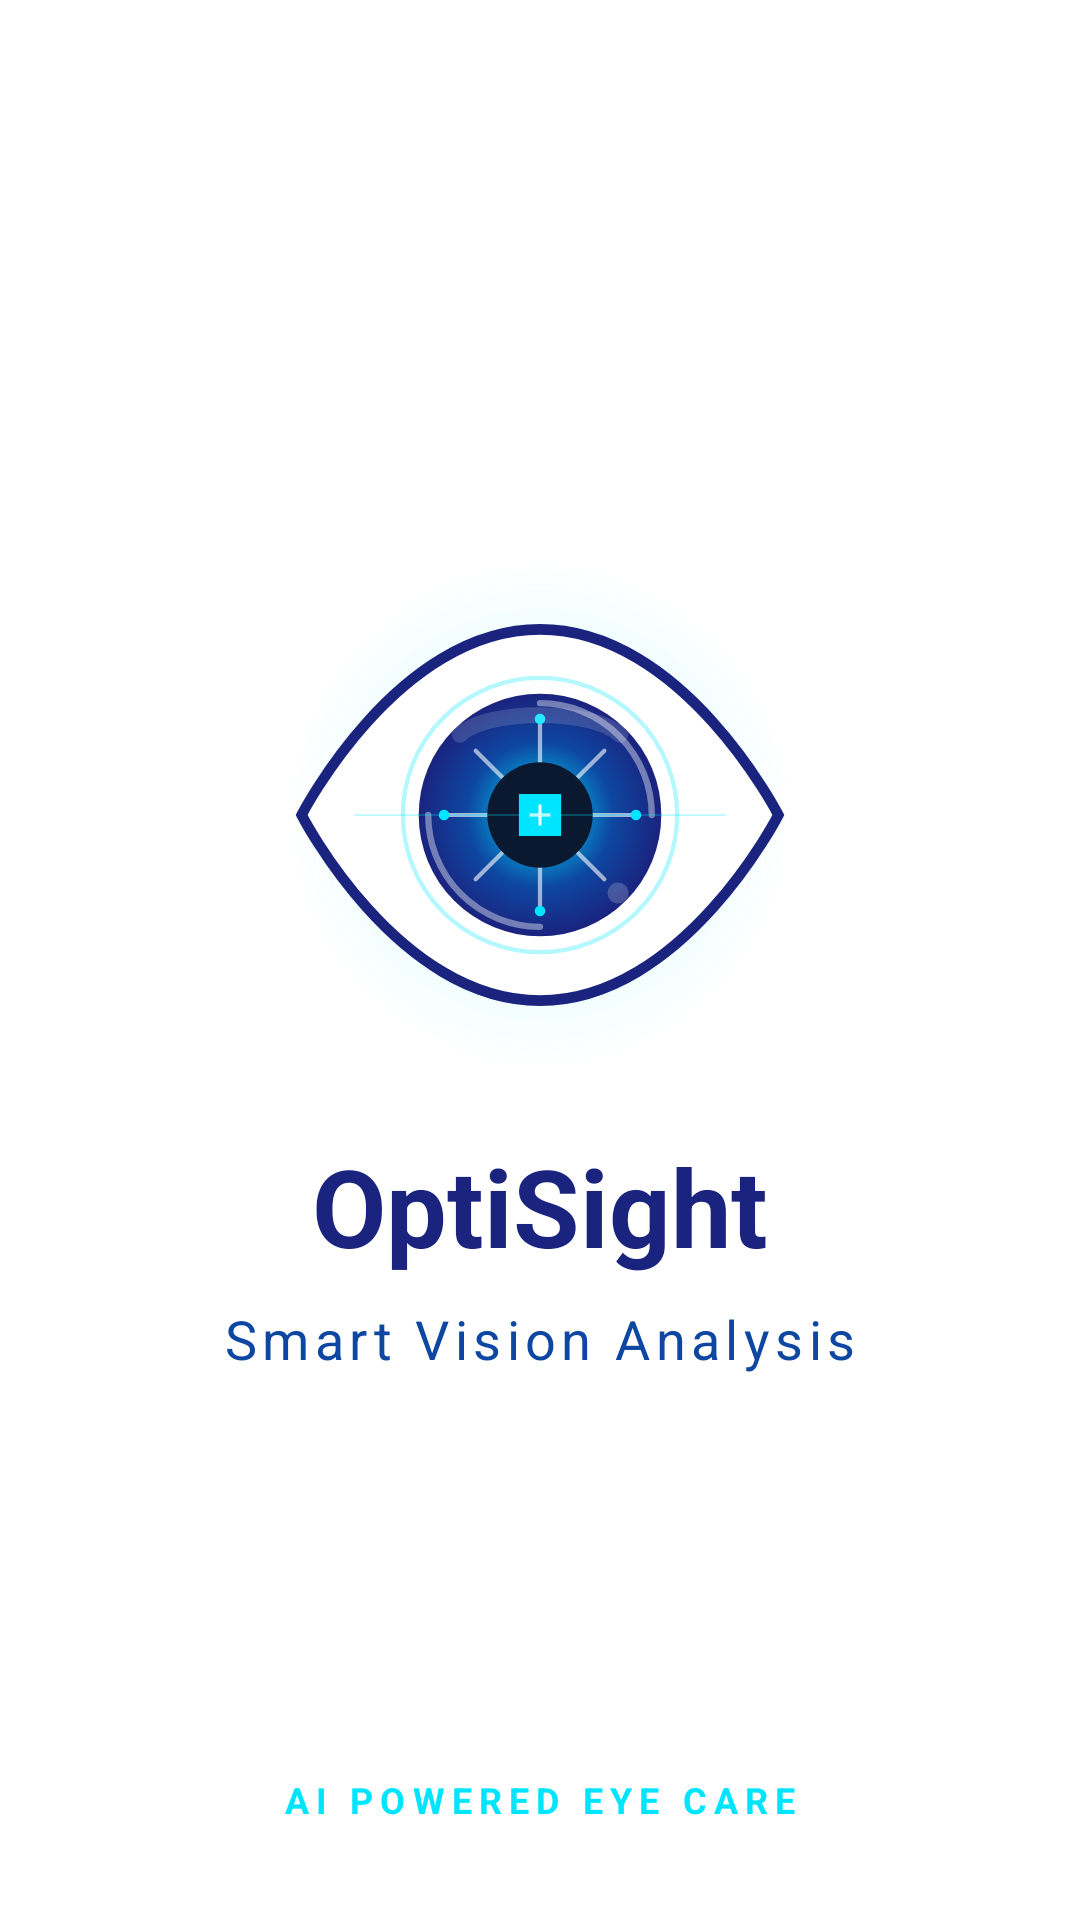

The Android layout XML behind this screen, and the referenced resources:
<!-- AndroidManifest.xml: application theme Theme.MyApplication -->
<!-- res/layout/activity_splash_premium.xml -->
<?xml version="1.0" encoding="utf-8"?>
<androidx.constraintlayout.widget.ConstraintLayout xmlns:android="http://schemas.android.com/apk/res/android"
    xmlns:app="http://schemas.android.com/apk/res-auto"
    xmlns:tools="http://schemas.android.com/tools"
    android:layout_width="match_parent"
    android:layout_height="match_parent"
    android:background="@color/optisight_white">

    <ImageView
        android:id="@+id/ivLogo"
        android:layout_width="180dp"
        android:layout_height="180dp"
        android:src="@drawable/ic_optisight_logo_premium"
        app:layout_constraintBottom_toTopOf="@+id/tvBrandName"
        app:layout_constraintEnd_toEndOf="parent"
        app:layout_constraintStart_toStartOf="parent"
        app:layout_constraintTop_toTopOf="parent"
        app:layout_constraintVertical_chainStyle="packed" />

    <TextView
        android:id="@+id/tvBrandName"
        android:layout_width="wrap_content"
        android:layout_height="wrap_content"
        android:layout_marginTop="16dp"
        android:text="OptiSight"
        android:textColor="@color/optisight_deep_blue"
        android:textSize="36sp"
        android:textStyle="bold"
        app:layout_constraintBottom_toTopOf="@+id/tvTagline"
        app:layout_constraintEnd_toEndOf="parent"
        app:layout_constraintStart_toStartOf="parent"
        app:layout_constraintTop_toBottomOf="@+id/ivLogo" />

    <TextView
        android:id="@+id/tvTagline"
        android:layout_width="wrap_content"
        android:layout_height="wrap_content"
        android:layout_marginTop="8dp"
        android:text="Smart Vision Analysis"
        android:textColor="@color/optisight_navy"
        android:textSize="18sp"
        android:letterSpacing="0.1"
        app:layout_constraintBottom_toBottomOf="parent"
        app:layout_constraintEnd_toEndOf="parent"
        app:layout_constraintStart_toStartOf="parent"
        app:layout_constraintTop_toBottomOf="@+id/tvBrandName" />

    <TextView
        android:layout_width="wrap_content"
        android:layout_height="wrap_content"
        android:layout_marginBottom="32dp"
        android:text="AI POWERED EYE CARE"
        android:textColor="@color/optisight_cyan"
        android:textSize="12sp"
        android:textStyle="bold"
        android:letterSpacing="0.2"
        app:layout_constraintBottom_toBottomOf="parent"
        app:layout_constraintEnd_toEndOf="parent"
        app:layout_constraintStart_toStartOf="parent" />

</androidx.constraintlayout.widget.ConstraintLayout>
<!-- resources referenced by this layout -->
<resources>
  <color name="optisight_cyan">#00E5FF</color>
  <color name="optisight_deep_blue">#1A237E</color>
  <color name="optisight_navy">#0D47A1</color>
  <color name="optisight_white">#FFFFFF</color>
  <!-- drawable ic_optisight_logo_premium: vector/xml drawable (drawable, 4016 chars, omitted) -->
  <style name="Theme.MyApplication" parent="Theme.Material3.DayNight.NoActionBar">
          <item name="colorPrimary">@color/primary_blue</item>
          <item name="colorSecondary">@color/secondary_cyan</item>
          <item name="colorPrimaryContainer">@color/medical_light_blue</item>
          <item name="colorOnPrimaryContainer">@color/primary_blue</item>
          <item name="colorSurface">@color/white</item>
          <item name="colorOnSurface">@color/dark_navy</item>
          <item name="android:statusBarColor">@color/grad_start</item>
          <item name="android:windowLightStatusBar">false</item>
      </style>
  <color name="primary_blue">#1565C0</color>
  <color name="secondary_cyan">#00E5FF</color>
  <color name="medical_light_blue">#E3F2FD</color>
  <color name="white">#FFFFFF</color>
  <color name="dark_navy">#0A192F</color>
  <color name="grad_start">#1565C0</color>
</resources>
